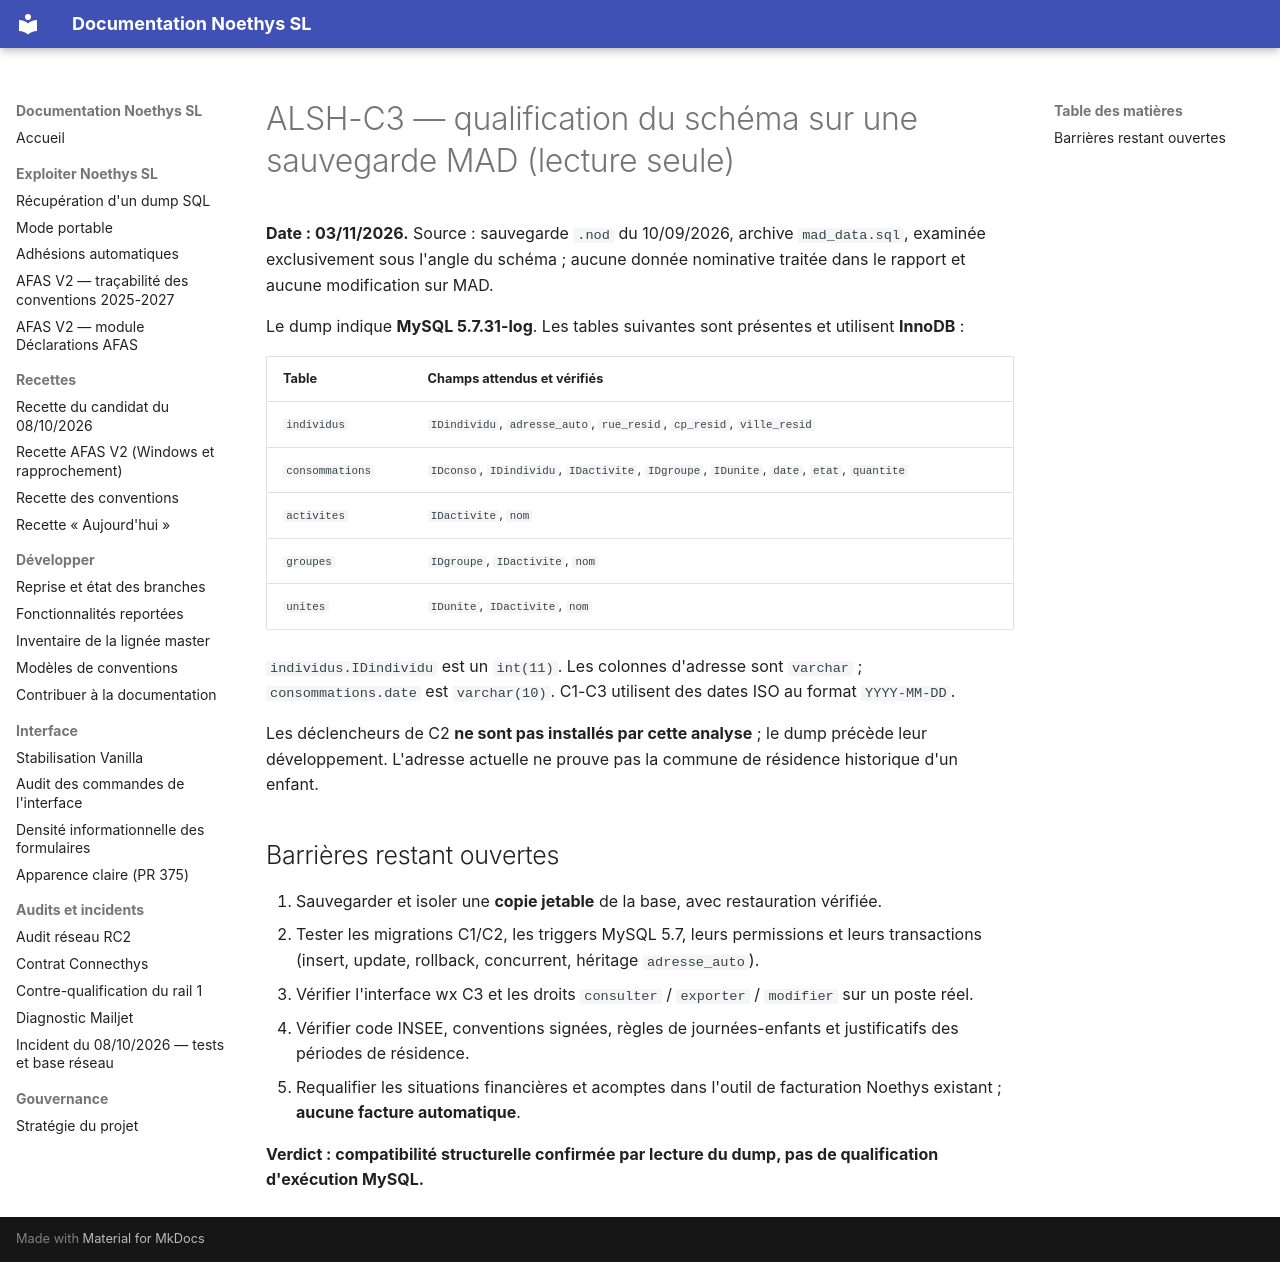

repository: fr4nck/Noethys-SL · page: dev/ALSH_COMMUNES_C3_QUALIFICATION_SCHEMA_MAD/index.html · generator: mkdocs

# ALSH-C3 — qualification du schéma sur une sauvegarde MAD (lecture seule)

**Date : 03/11/2026.** Source : sauvegarde `.nod` du 10/09/2026, archive `mad_data.sql`, examinée exclusivement sous l'angle du schéma ; aucune donnée nominative traitée dans le rapport et aucune modification sur MAD.

Le dump indique **MySQL 5.7.31-log**. Les tables suivantes sont présentes et utilisent **InnoDB** :

| Table | Champs attendus et vérifiés |
|---|---|
| `individus` | `IDindividu`, `adresse_auto`, `rue_resid`, `cp_resid`, `ville_resid` |
| `consommations` | `IDconso`, `IDindividu`, `IDactivite`, `IDgroupe`, `IDunite`, `date`, `etat`, `quantite` |
| `activites` | `IDactivite`, `nom` |
| `groupes` | `IDgroupe`, `IDactivite`, `nom` |
| `unites` | `IDunite`, `IDactivite`, `nom` |

`individus.IDindividu` est un `int(11)`. Les colonnes d'adresse sont `varchar` ; `consommations.date` est `varchar(10)`. C1-C3 utilisent des dates ISO au format `YYYY-MM-DD`.

Les déclencheurs de C2 **ne sont pas installés par cette analyse** ; le dump précède leur développement. L'adresse actuelle ne prouve pas la commune de résidence historique d'un enfant.

## Barrières restant ouvertes

1. Sauvegarder et isoler une **copie jetable** de la base, avec restauration vérifiée.
2. Tester les migrations C1/C2, les triggers MySQL 5.7, leurs permissions et leurs transactions (insert, update, rollback, concurrent, héritage `adresse_auto`).
3. Vérifier l'interface wx C3 et les droits `consulter` / `exporter` / `modifier` sur un poste réel.
4. Vérifier code INSEE, conventions signées, règles de journées-enfants et justificatifs des périodes de résidence.
5. Requalifier les situations financières et acomptes dans l'outil de facturation Noethys existant ; **aucune facture automatique**.

**Verdict : compatibilité structurelle confirmée par lecture du dump, pas de qualification d'exécution MySQL.**
